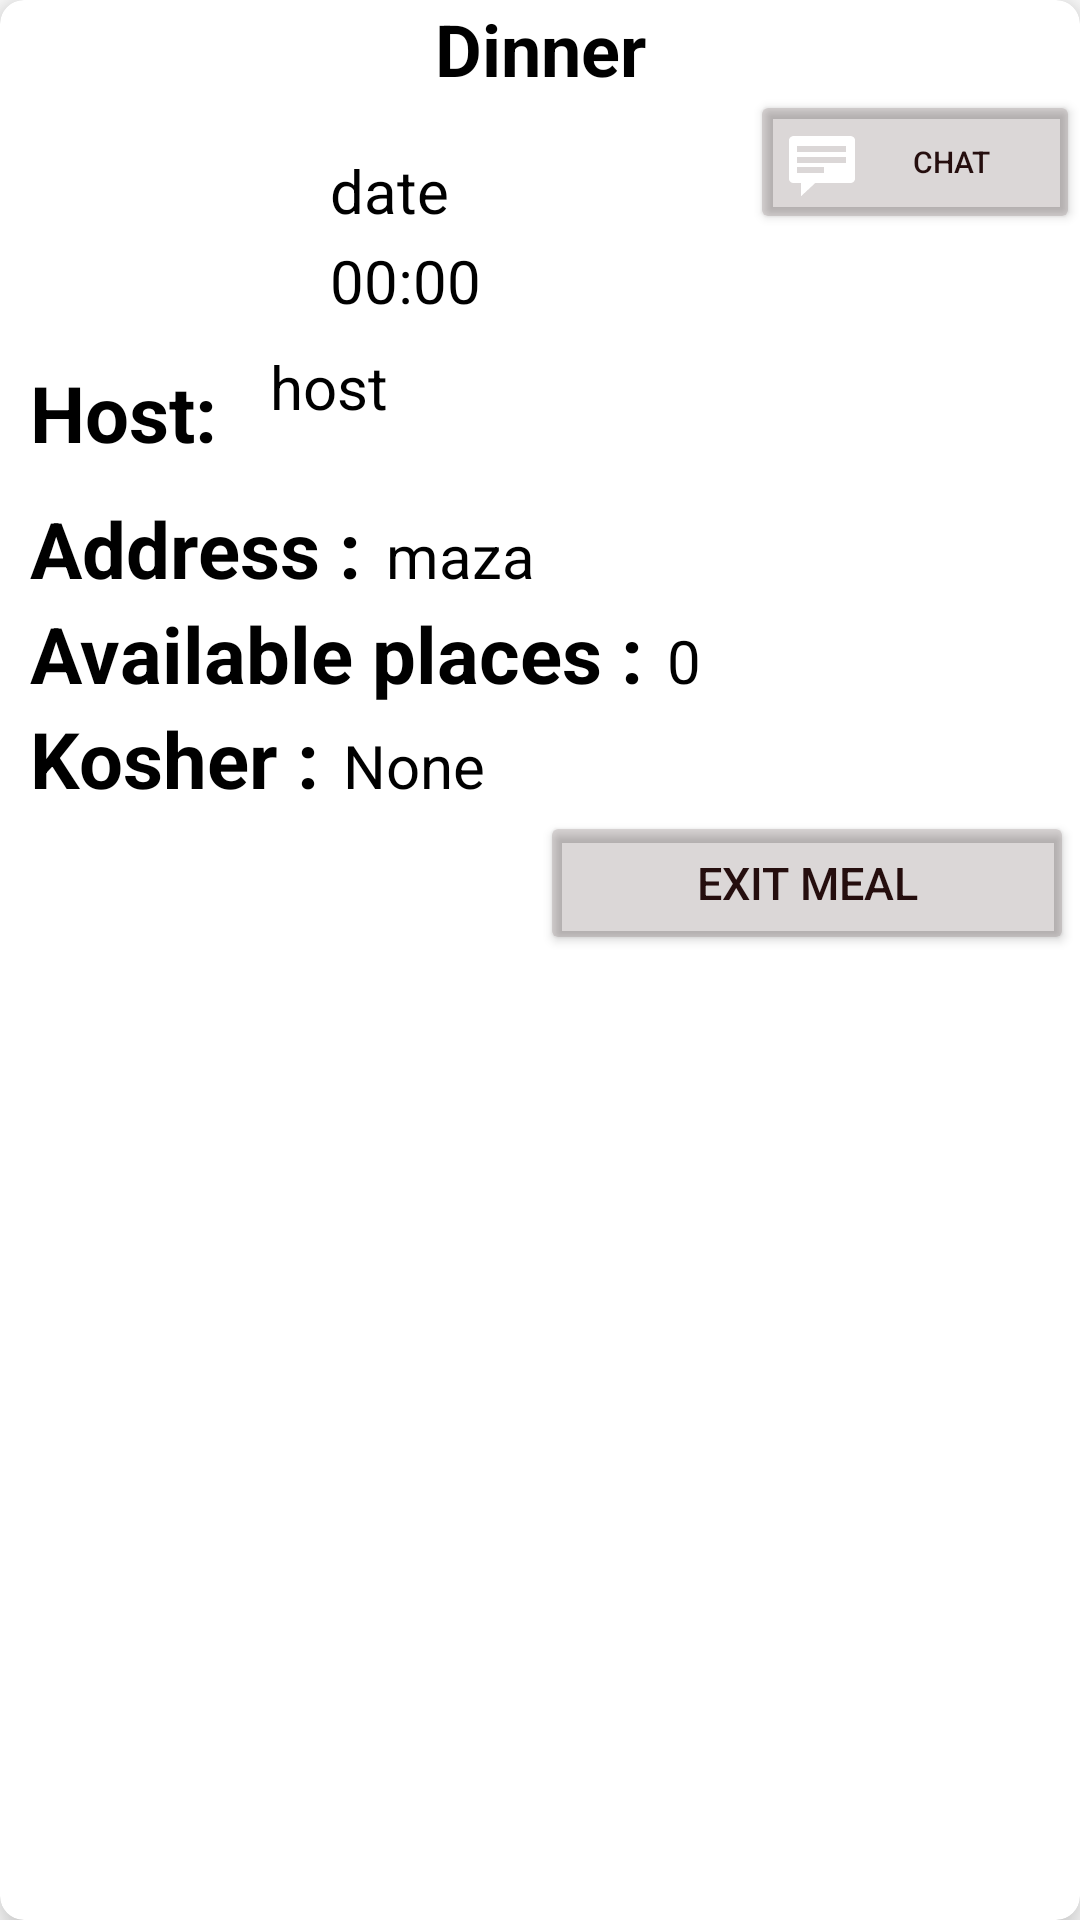

Android layout source for this screen:
<!-- AndroidManifest.xml: application theme Theme.FamilEat -->
<!-- res/layout/my_dinner_view_guest.xml -->
<?xml version="1.0" encoding="utf-8"?>
<androidx.cardview.widget.CardView xmlns:android="http://schemas.android.com/apk/res/android"
    android:layout_width="match_parent"
    android:layout_height="wrap_content"
    xmlns:app="http://schemas.android.com/apk/res-auto"
    xmlns:tools="http://schemas.android.com/tools"
    app:cardElevation="8dp"
    app:cardCornerRadius="8dp"
    android:layout_margin="16dp">

    <TextView
        android:id="@+id/tvTitle"
        android:layout_width="match_parent"
        android:layout_height="wrap_content"
        android:gravity="center"
        android:text="Dinner"
        android:textColor="@color/black"
        android:textSize="24sp"
        android:textStyle="bold" />
    <Button
        android:id="@+id/chatbtn"
        android:layout_width="match_parent"
        android:layout_height="wrap_content"
        android:layout_marginLeft="250dp"
        android:layout_marginTop="30dp"
        android:drawableLeft="@android:drawable/stat_notify_chat"
        android:text="chat"
        android:textColor="#250E0E"
        android:textColorHint="#250E0E"
        android:backgroundTint="#30432E2E"
        android:textSize="10dp"/>

    <TextView
        android:id="@+id/tvDate"
        android:layout_width="match_parent"
        android:layout_height="wrap_content"
        android:layout_marginLeft="110dp"
        android:layout_marginTop="50dp"
        android:text="date"
        android:layout_below="@id/tvTitle"
        android:layout_centerHorizontal="true"
        android:textColor="@color/black"
        android:textSize="20sp" />
    <TextView
        android:id="@+id/tvTime"
        android:layout_width="wrap_content"
        android:layout_height="wrap_content"
        android:text="00:00"
        android:layout_marginLeft="110dp"
        android:layout_marginTop="80dp"
        android:textColor="@color/black"
        android:textSize="20sp" />
    <LinearLayout
        android:layout_width="match_parent"
        android:layout_height="wrap_content"
        android:layout_marginLeft="10dp"
        android:layout_marginTop="120dp"
        android:orientation="vertical">

        <LinearLayout
            android:layout_width="wrap_content"
            android:layout_height="wrap_content"
            android:layout_gravity="center_vertical"
            android:orientation="horizontal">

            <TextView
                android:layout_width="wrap_content"
                android:layout_height="wrap_content"
                android:text="Host: "
                android:textColor="@color/black"
                android:textSize="26sp"
                android:textStyle="bold"/>


        </LinearLayout>

        <TextView
            android:id="@+id/tvHost"
            android:layout_width="wrap_content"
            android:layout_height="50dp"
            android:layout_marginLeft="80dp"
            android:layout_marginTop="-40dp"
            android:text="host"
            android:textColor="@color/black"
            android:textSize="20sp" />

        <LinearLayout
            android:layout_width="wrap_content"
            android:layout_height="wrap_content"
            android:layout_gravity="center_vertical"
            android:orientation="horizontal">

            <TextView
                android:layout_width="wrap_content"
                android:layout_height="wrap_content"
                android:text="Address :"
                android:textColor="@color/black"
                android:textSize="26sp"
                android:textStyle="bold"/>

            <TextView
                android:id="@+id/tvAddress"
                android:layout_width="wrap_content"
                android:layout_height="wrap_content"
                android:layout_marginLeft="8dp"
                android:text="maza"
                android:textColor="@color/black"
                android:textSize="20sp" />


        </LinearLayout>

        <LinearLayout
            android:layout_width="wrap_content"
            android:layout_height="wrap_content"
            android:layout_gravity="center_vertical"
            android:orientation="horizontal">

            <TextView
                android:layout_width="wrap_content"
                android:layout_height="wrap_content"
                android:text="Available places :"
                android:textColor="@color/black"
                android:textSize="26sp"
                android:textStyle="bold"/>

            <TextView
                android:id="@+id/tvAvailables"
                android:layout_width="wrap_content"
                android:layout_height="wrap_content"
                android:layout_marginLeft="8dp"
                android:text="0"
                android:textColor="@color/black"
                android:textSize="20sp" />

        </LinearLayout>

        <LinearLayout
            android:layout_width="wrap_content"
            android:layout_height="wrap_content"
            android:layout_gravity="center_vertical"
            android:orientation="horizontal">

            <TextView
                android:layout_width="wrap_content"
                android:layout_height="wrap_content"
                android:text="Kosher :"
                android:textColor="@color/black"
                android:textSize="26sp"
                android:textStyle="bold"/>

            <TextView
                android:id="@+id/tvKosher"
                android:layout_width="wrap_content"
                android:layout_height="wrap_content"
                android:layout_marginLeft="8dp"
                android:text="None"
                android:textColor="@color/black"
                android:textSize="20sp" />

        </LinearLayout>

        <Button
            android:id="@+id/exit"
            android:layout_width="178dp"
            android:layout_height="wrap_content"
            android:layout_below="@id/tvTitle"
            android:layout_centerHorizontal="true"
            android:layout_marginLeft="170dp"
            android:textColor="#250E0E"
            android:textColorHint="#250E0E"
            android:backgroundTint="#30432E2E"
            android:text="exit meal"
            android:textSize="15dp" />


    </LinearLayout>

    <ImageView
        android:id="@+id/dinnerImage"
        android:layout_width="90dp"
        android:layout_height="90dp"
        android:layout_marginLeft="8dp"
        android:layout_below="@id/tvTitle"
        android:layout_marginTop="30dp"
        tools:srcCompat="@tools:sample/avatars" />


</androidx.cardview.widget.CardView>
<!-- resources referenced by this layout -->
<resources>
  <style name="Theme.FamilEat" parent="Theme.MaterialComponents.DayNight.NoActionBar">
          
          <item name="colorPrimary">@color/purple_500</item>
          <item name="colorPrimaryVariant">@color/purple_700</item>
          <item name="colorOnPrimary">@color/white</item>
          
          <item name="colorSecondary">@color/teal_200</item>
          <item name="colorSecondaryVariant">@color/teal_700</item>
          <item name="colorOnSecondary">@color/black</item>
          
          <item name="android:statusBarColor">?attr/colorPrimaryVariant</item>
          
      </style>
  <!-- not gathered from this repository: default colours our renderer supplied (Android Studio template values) -->
  <color name="purple_500">#FF6200EE</color>
  <color name="purple_700">#FF3700B3</color>
  <color name="teal_200">#FF03DAC5</color>
  <color name="teal_700">#FF018786</color>
  <color name="black">#FF000000</color>
  <color name="white">#FFFFFFFF</color>
</resources>
